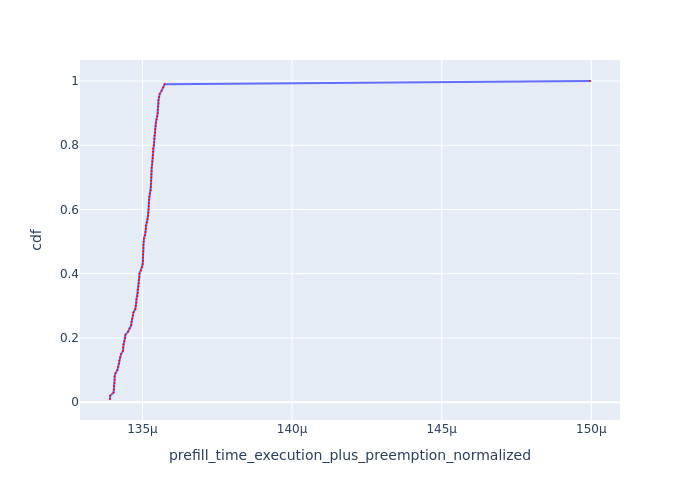

Source data for this figure (header and first rows):
Request Id, prefill_time_execution_plus_preemption_n…, cdf
0_29, 0.0001339, 0.01
0_52, 0.0001339, 0.02
0_64, 0.000134, 0.03
0_4, 0.000134, 0.04
0_8, 0.0001341, 0.05
0_94, 0.0001341, 0.06
0_24, 0.0001341, 0.07
0_58, 0.0001341, 0.08
0_36, 0.0001341, 0.09
0_92, 0.0001342, 0.1
0_90, 0.0001342, 0.11
0_34, 0.0001342, 0.12
0_13, 0.0001342, 0.13
0_11, 0.0001343, 0.14
0_82, 0.0001343, 0.15
0_30, 0.0001344, 0.16
0_2, 0.0001344, 0.17
0_12, 0.0001344, 0.18
0_28, 0.0001344, 0.19
0_62, 0.0001344, 0.2
0_99, 0.0001344, 0.21
0_26, 0.0001345, 0.22
0_61, 0.0001346, 0.23
0_46, 0.0001346, 0.24
0_81, 0.0001346, 0.25
0_3, 0.0001347, 0.26
0_83, 0.0001347, 0.27
0_70, 0.0001347, 0.28
0_7, 0.0001348, 0.29
0_9, 0.0001348, 0.3
0_48, 0.0001348, 0.31
0_72, 0.0001348, 0.32
0_45, 0.0001348, 0.33
0_17, 0.0001348, 0.34
0_68, 0.0001348, 0.35
0_98, 0.0001349, 0.36
0_69, 0.0001349, 0.37
0_88, 0.0001349, 0.38
0_33, 0.0001349, 0.39
0_41, 0.0001349, 0.4
0_57, 0.0001349, 0.41
0_79, 0.000135, 0.42
0_43, 0.000135, 0.43
0_76, 0.000135, 0.44
0_97, 0.000135, 0.45
0_74, 0.000135, 0.46
0_84, 0.000135, 0.47
0_47, 0.000135, 0.48
0_19, 0.000135, 0.49
0_38, 0.000135, 0.5
0_89, 0.000135, 0.51
0_39, 0.0001351, 0.52
0_16, 0.0001351, 0.53
0_59, 0.0001351, 0.54
0_93, 0.0001351, 0.55
0_56, 0.0001351, 0.56
0_96, 0.0001352, 0.57
0_35, 0.0001352, 0.58
0_75, 0.0001352, 0.59
0_22, 0.0001352, 0.6
... 40 more rows
